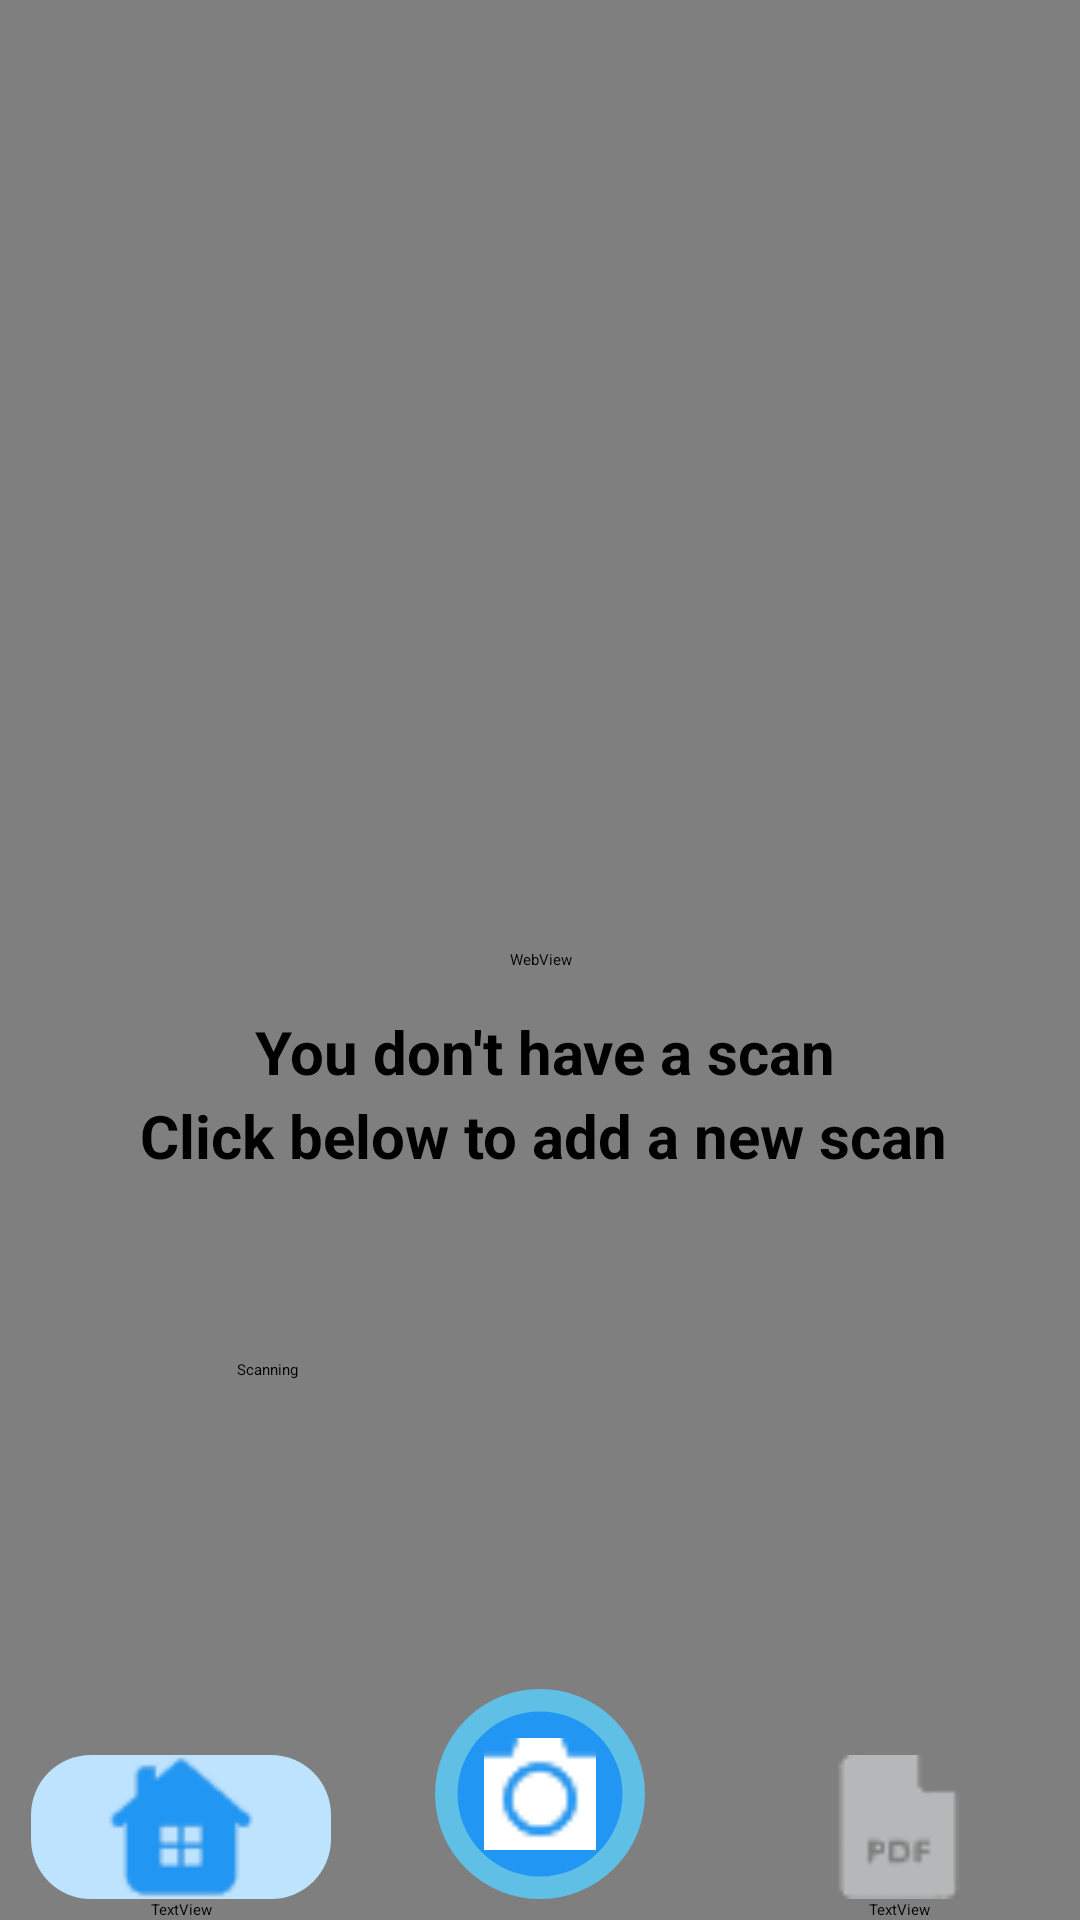

Write the Android layout XML for this screen, with the resource values it uses.
<!-- AndroidManifest.xml: application theme Theme.Scanner -->
<!-- res/layout/screen_file.xml -->
<?xml version="1.0" encoding="utf-8"?>
<androidx.constraintlayout.widget.ConstraintLayout xmlns:android="http://schemas.android.com/apk/res/android"
    xmlns:app="http://schemas.android.com/apk/res-auto"
    android:id="@+id/screen"
    android:layout_width="match_parent"
    android:layout_height="match_parent">

    <View
        android:id="@+id/rectangle_shape_background"
        android:layout_width="412dp"
        android:layout_height="218dp"
        android:background="@drawable/rectangle_shape"
        android:radius="0dp"
        app:layout_constraintEnd_toEndOf="parent"
        app:layout_constraintStart_toStartOf="parent"
        app:layout_constraintTop_toTopOf="parent" />

    <View
        android:id="@+id/rectangle_background"
        android:layout_width="420dp"
        android:layout_height="593dp"
        android:layout_marginTop="92dp"
        android:background="@drawable/rectangle_shape1"
        app:layout_constraintEnd_toEndOf="parent"
        app:layout_constraintHorizontal_bias="1.0"
        app:layout_constraintStart_toStartOf="parent"
        app:layout_constraintTop_toTopOf="parent" />

    <TextView
        android:id="@+id/textFiles"
        android:layout_width="73dp"
        android:layout_height="38dp"
        android:layout_marginTop="48dp"
        android:fontFamily="@font/fonts"
        android:text="FILES"
        android:textColor="#FFFFFF"
        android:textSize="20dp"
        android:textStyle="bold"
        app:layout_constraintEnd_toEndOf="parent"
        app:layout_constraintHorizontal_bias="0.535"
        app:layout_constraintStart_toStartOf="parent"
        app:layout_constraintTop_toTopOf="parent" />

    <ImageView
        android:id="@+id/image_person"
        android:layout_width="201dp"
        android:layout_height="192dp"
        app:layout_constraintBottom_toBottomOf="parent"
        app:layout_constraintEnd_toEndOf="parent"
        app:layout_constraintStart_toStartOf="parent"
        app:layout_constraintTop_toTopOf="parent"
        app:layout_constraintVertical_bias="0.409"
        app:srcCompat="@drawable/cart" />

    <WebView
        android:id="@+id/webView"
        android:layout_width="match_parent"
        android:layout_height="match_parent"
        android:layout_weight="1"
        app:layout_constraintBottom_toBottomOf="parent"
        app:layout_constraintEnd_toEndOf="parent"
        app:layout_constraintHorizontal_bias="0.0"
        app:layout_constraintStart_toStartOf="parent"
        app:layout_constraintTop_toTopOf="parent"
        app:layout_constraintVertical_bias="1.0" />

    <ProgressBar
        android:id="@+id/prgressBar"
        android:layout_width="match_parent"
        android:layout_height="match_parent">
    </ProgressBar>

    <LinearLayout
        android:id="@+id/btn_home_item"
        android:layout_width="0dp"
        android:layout_height="wrap_content"
        android:orientation="vertical"
        android:gravity="center"
        app:layout_constraintBottom_toBottomOf="parent"
        app:layout_constraintStart_toStartOf="parent"
        app:layout_constraintEnd_toStartOf="@+id/btn_camera"
        app:layout_constraintWidth_percent="0.33">
        <ImageButton
            android:id="@+id/btn_home"
            android:layout_width="100dp"
            android:layout_height="48dp"
            android:background="@drawable/circle_back"
            android:src="@drawable/home"
            android:contentDescription="Нажать на иконку дом" />
        <TextView
            android:layout_width="wrap_content"
            android:layout_height="wrap_content"
            android:text="Home"
            android:textColor="#B6B7B8"
            android:fontFamily="@font/fonts"
            android:textStyle="bold"
            android:textAlignment="center" />
    </LinearLayout>
    <LinearLayout
        android:id="@+id/btn_camera"
        android:layout_width="0dp"
        android:layout_height="wrap_content"
        android:orientation="vertical"
        android:gravity="center"
        app:layout_constraintBottom_toBottomOf="parent"
        app:layout_constraintStart_toEndOf="@id/btn_home_item"
        app:layout_constraintEnd_toStartOf="@+id/btn_pdf_item"
        app:layout_constraintWidth_percent="0.33">

        <ImageButton
            android:id="@+id/btnOpenCamera"
            android:layout_width="70dp"
            android:layout_height="70dp"
            android:src="@drawable/icon_with_badge"
            android:contentDescription="Нажать на камеру" />
        <TextView
            android:layout_width="wrap_content"
            android:layout_height="wrap_content"
            android:text=""
            android:textAlignment="center" />

    </LinearLayout>
    <LinearLayout
        android:id="@+id/btn_pdf_item"
        android:layout_width="0dp"
        android:layout_height="wrap_content"
        android:orientation="vertical"
        android:gravity="center"
        app:layout_constraintBottom_toBottomOf="parent"
        app:layout_constraintStart_toEndOf="@id/btn_camera"
        app:layout_constraintEnd_toEndOf="parent"
        app:layout_constraintWidth_percent="0.33">
        <ImageButton
            android:id="@+id/btn_pdf"
            android:layout_width="48dp"
            android:layout_height="48dp"
            android:src="@drawable/pdf_small"
            android:contentDescription="Нажать на PDF файл" />
        <TextView
            android:layout_width="wrap_content"
            android:layout_height="wrap_content"
            android:text="PDF"
            android:fontFamily="@font/fonts"
            android:textStyle="bold"
            android:textColor="#B6B7B8"
            android:textAlignment="center"/>
    </LinearLayout>
    <Button
        android:id="@+id/scan"
        android:layout_width="203dp"
        android:layout_height="51dp"
        android:layout_marginBottom="136dp"
        android:backgroundTint="#7789FF"
        android:text="Scanning"
        app:layout_constraintBottom_toBottomOf="parent"
        app:layout_constraintEnd_toEndOf="parent"
        app:layout_constraintHorizontal_bias="0.504"
        app:layout_constraintStart_toStartOf="parent" />
    <TextView
        android:id="@+id/text_scan"
        android:layout_width="wrap_content"
        android:layout_height="wrap_content"
        android:layout_marginBottom="276dp"
        android:text="You don't have a scan"
        android:textSize="20sp"
        android:textStyle="bold"
        app:layout_constraintBottom_toBottomOf="parent"
        app:layout_constraintEnd_toEndOf="@+id/rectangle_background"
        app:layout_constraintHorizontal_bias="0.511"
        app:layout_constraintStart_toStartOf="parent" />

    <TextView
        android:id="@+id/text_click_below"
        android:layout_width="wrap_content"
        android:layout_height="wrap_content"
        android:layout_marginBottom="248dp"
        android:text="Click below to add a new scan"
        android:textSize="20sp"
        android:textStyle="bold"
        app:layout_constraintBottom_toBottomOf="parent"
        app:layout_constraintEnd_toEndOf="@+id/rectangle_background"
        app:layout_constraintHorizontal_bias="0.513"
        app:layout_constraintStart_toStartOf="parent" />

</androidx.constraintlayout.widget.ConstraintLayout>
<!-- resources referenced by this layout -->
<resources>
  <!-- drawable cart: png bitmap (drawable, 60651 bytes) -->
  <!-- drawable circle_back (drawable) -->
  <shape xmlns:android="http://schemas.android.com/apk/res/android"
      android:shape="rectangle">
      <corners android:radius="20dp" />
      <solid android:color="#BDE3FF"/>
  </shape>
  <!-- drawable home: png bitmap (drawable, 1338 bytes) -->
  <!-- drawable icon_with_badge (drawable) -->
  <?xml version="1.0" encoding="utf-8"?>
  <layer-list xmlns:android="http://schemas.android.com/apk/res/android">
  
      
      <item
          android:drawable="@drawable/circle_background"
          android:width="56dp"
      android:height="56dp"/>
  
      
      <item
          android:drawable="@drawable/camera_ic"
          android:width="30dp"
      android:height="30dp"
      android:gravity="center"/>
  
  </layer-list>
  <!-- drawable pdf_small: png bitmap (drawable, 904 bytes) -->
  <!-- drawable rectangle_shape (drawable) -->
  <shape xmlns:android="http://schemas.android.com/apk/res/android"
      android:shape="rectangle">
      <solid android:color="#FF7789FF"/>
      <corners android:radius="0dp" />
      <size android:width="412dp" android:height="218dp"/>
  </shape>
  <!-- drawable rectangle_shape1 (drawable) -->
  <shape xmlns:android="http://schemas.android.com/apk/res/android"
      android:shape="rectangle">
      <solid android:color= "#FFFFFF"/>
      <corners android:radius="40dp" />
      <size android:width="412dp" android:height="218dp"/>
  </shape>
  <!-- drawable circle_background (drawable) -->
  <shape xmlns:android="http://schemas.android.com/apk/res/android"
      android:shape="oval">
      <solid android:color="#2196F3"/>
      <size android:width="80dp" android:height="80dp"/>
      <stroke
          android:width="6dp"
      android:color="#60BFE5" />
  </shape>
  <!-- drawable camera_ic: png bitmap (drawable, 751 bytes) -->
</resources>
